Photos from the image-classification dataset "WHOI40" in the GitHub repository Malga-Vision/Anomaly-detection-in-feature-space-for-detecting-changes-in-phytoplankton-populations. Its 40 classes are: Amphidinium species, Asterionellopsis, Ceratium, Chaetoceros didymus flagellate, Chrysochromulina, Corethron, Coscinodiscus, Cylindrotheca, Dactyliosolen fragment Cerataul, Dactyliosolen, Delphineis, Dychtiocya, dynobrion, Emiliania huxleyi, Ephemera, Eucampia, Euglena, Guinardia striata, Gyrodinium, Heterocapsa triquetra, Katodinium or Torodinium, Laboea strobila, Mesodinium species, Paralia, Phaeocystis, Pleurosigma, Prorocentrum, Proterythropsis species, Pseudochattonella farcimen, Pyramimonas longicauda, Rhizosolenia, Skeletonema, Strombidium morphotype 1, Thalassionema, Thalassiosira dirty, Tintinnid, dino30, flagellate species 3, kite flagellates, pennate morphotype 1.

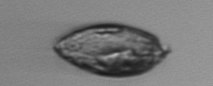
Label: Katodinium or Torodinium

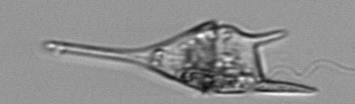
Label: Ceratium

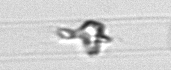
Label: Dactyliosolen

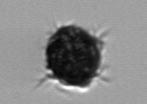
Label: Mesodinium species

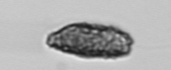
Label: Pseudochattonella farcimen

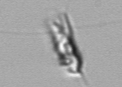
Label: kite flagellates
